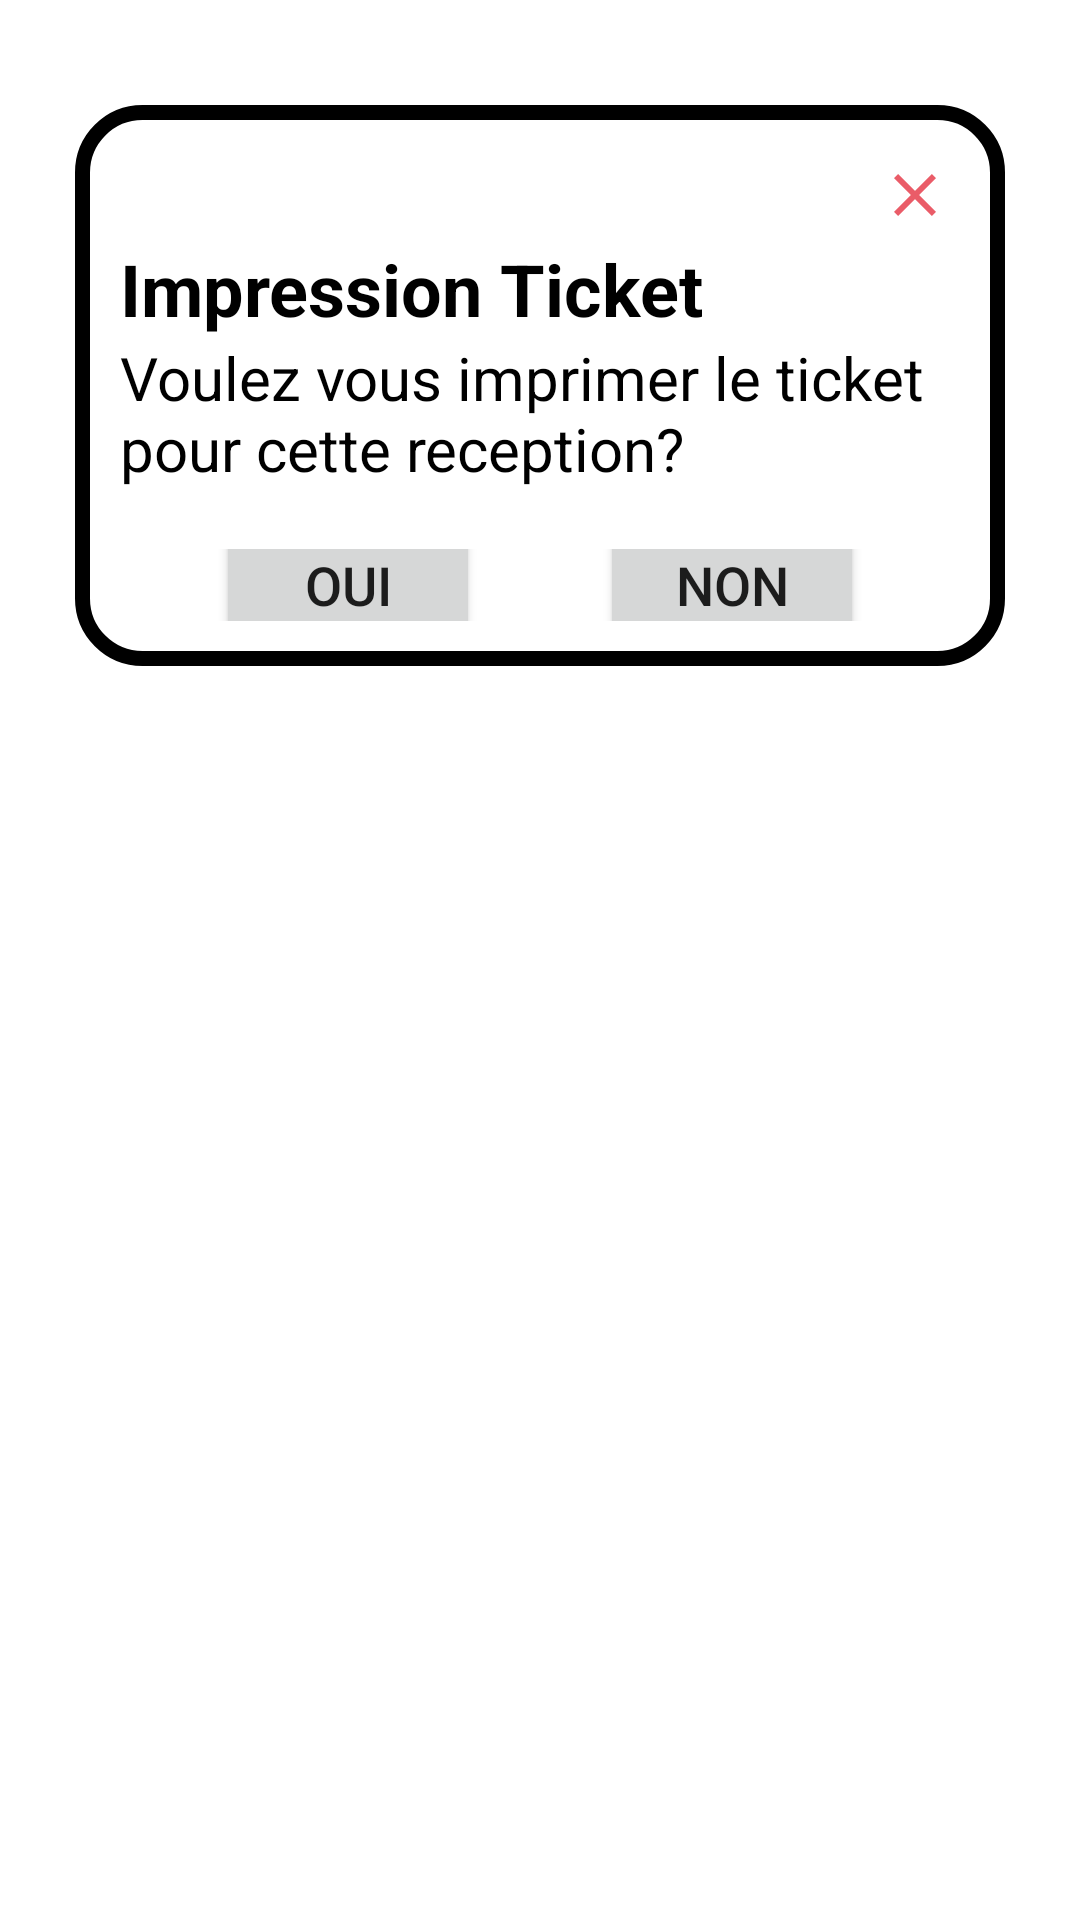

The Android layout XML behind this screen, and the referenced resources:
<!-- AndroidManifest.xml: application theme Theme.Acceuil_Recp -->
<!-- res/layout/custom_dialog.xml -->
<?xml version="1.0" encoding="utf-8"?>
<RelativeLayout xmlns:android="http://schemas.android.com/apk/res/android"
    android:layout_width="match_parent"
    android:layout_height="match_parent">

    <LinearLayout
        android:layout_width="391dp"
        android:layout_height="197dp"
        android:layout_marginLeft="20dp"
        android:layout_marginTop="30dp"
        android:layout_marginRight="20dp"
        android:background="@drawable/dialog_bg"
        android:orientation="vertical"
        android:padding="20dp">

        <ImageButton
            android:id="@+id/cancelID"
            android:layout_width="30dp"
            android:layout_height="30dp"
            android:layout_gravity="right|top"
            android:background="@android:color/transparent"
            android:src="@drawable/ic_down" />

        <TextView
            android:layout_width="match_parent"
            android:layout_height="wrap_content"
            android:text="Impression Ticket"
            android:textColor="@color/black"
            android:textSize="24sp"
            android:textStyle="bold" />

        <TextView
            android:layout_width="match_parent"
            android:layout_height="wrap_content"
            android:text="Voulez vous imprimer le ticket pour cette reception?"
            android:textColor="@color/black"
            android:textSize="20sp" />

        <LinearLayout
            android:layout_width="match_parent"
            android:layout_height="wrap_content"
            android:layout_gravity="end"
            android:layout_marginTop="20dp"
            android:gravity="center"> 

            <Button
                android:id="@+id/ouiButton"
                android:layout_width="wrap_content"
                android:layout_height="100dp"
                android:paddingStart="20dp"
                android:paddingEnd="20dp"
                android:text="Oui"
                android:textSize="18sp" />

            <Space
                android:layout_width="40dp"
                android:layout_height="1dp" />

            <Button
                android:id="@+id/nonButton"
                android:layout_width="wrap_content"
                android:layout_height="100dp"
                android:paddingStart="20dp"
                android:paddingEnd="20dp"
                android:text="Non"
                android:textSize="18sp" />
        </LinearLayout>

    </LinearLayout>

</RelativeLayout>
<!-- resources referenced by this layout -->
<resources>
  <color name="black">#FF000000</color>
  <!-- drawable dialog_bg (drawable) -->
  <?xml version="1.0" encoding="utf-8"?>
  <inset xmlns:android="http://schemas.android.com/apk/res/android"
      android:insetLeft="5dp"
      android:insetRight="5dp"
      android:insetBottom="5dp"
      android:insetTop="5dp">
  
      <shape android:shape="rectangle">
          <corners android:radius="20dp" />
          <solid android:color="@color/white"/>
          <stroke android:width="5dp" android:color="@color/black"/>
  
      </shape>
  
  </inset>
  <!-- drawable ic_down (drawable-anydpi) -->
  <vector xmlns:android="http://schemas.android.com/apk/res/android"
      android:width="24dp"
      android:height="24dp"
      android:viewportWidth="24"
      android:viewportHeight="24"
      android:tint="#E53342"
      android:alpha="0.8">
    <path
        android:fillColor="@android:color/white"
        android:pathData="M19,6.41L17.59,5 12,10.59 6.41,5 5,6.41 10.59,12 5,17.59 6.41,19 12,13.41 17.59,19 19,17.59 13.41,12z"/>
  </vector>
  <style name="Theme.Acceuil_Recp" parent="Theme.MaterialComponents.DayNight.NoActionBar">
          
          <item name="colorPrimary">@color/purple</item>
          <item name="colorPrimaryVariant">@color/purple_700</item>
          <item name="colorOnPrimary">@color/lavender</item>
          
          <item name="colorSecondary">@color/teal_200</item>
          <item name="colorSecondaryVariant">@color/teal_700</item>
          <item name="colorOnSecondary">@color/black</item>
          
          <item name="android:statusBarColor">?attr/colorPrimaryVariant</item>
          
      </style>
  <color name="white">#FFFFFFFF</color>
  <color name="purple">#0C5D9E</color>
  <color name="purple_700">#0C5D9E</color>
  <color name="lavender">#8692f7</color>
  <color name="teal_200">#FF03DAC5</color>
  <color name="teal_700">#FF018786</color>
</resources>
